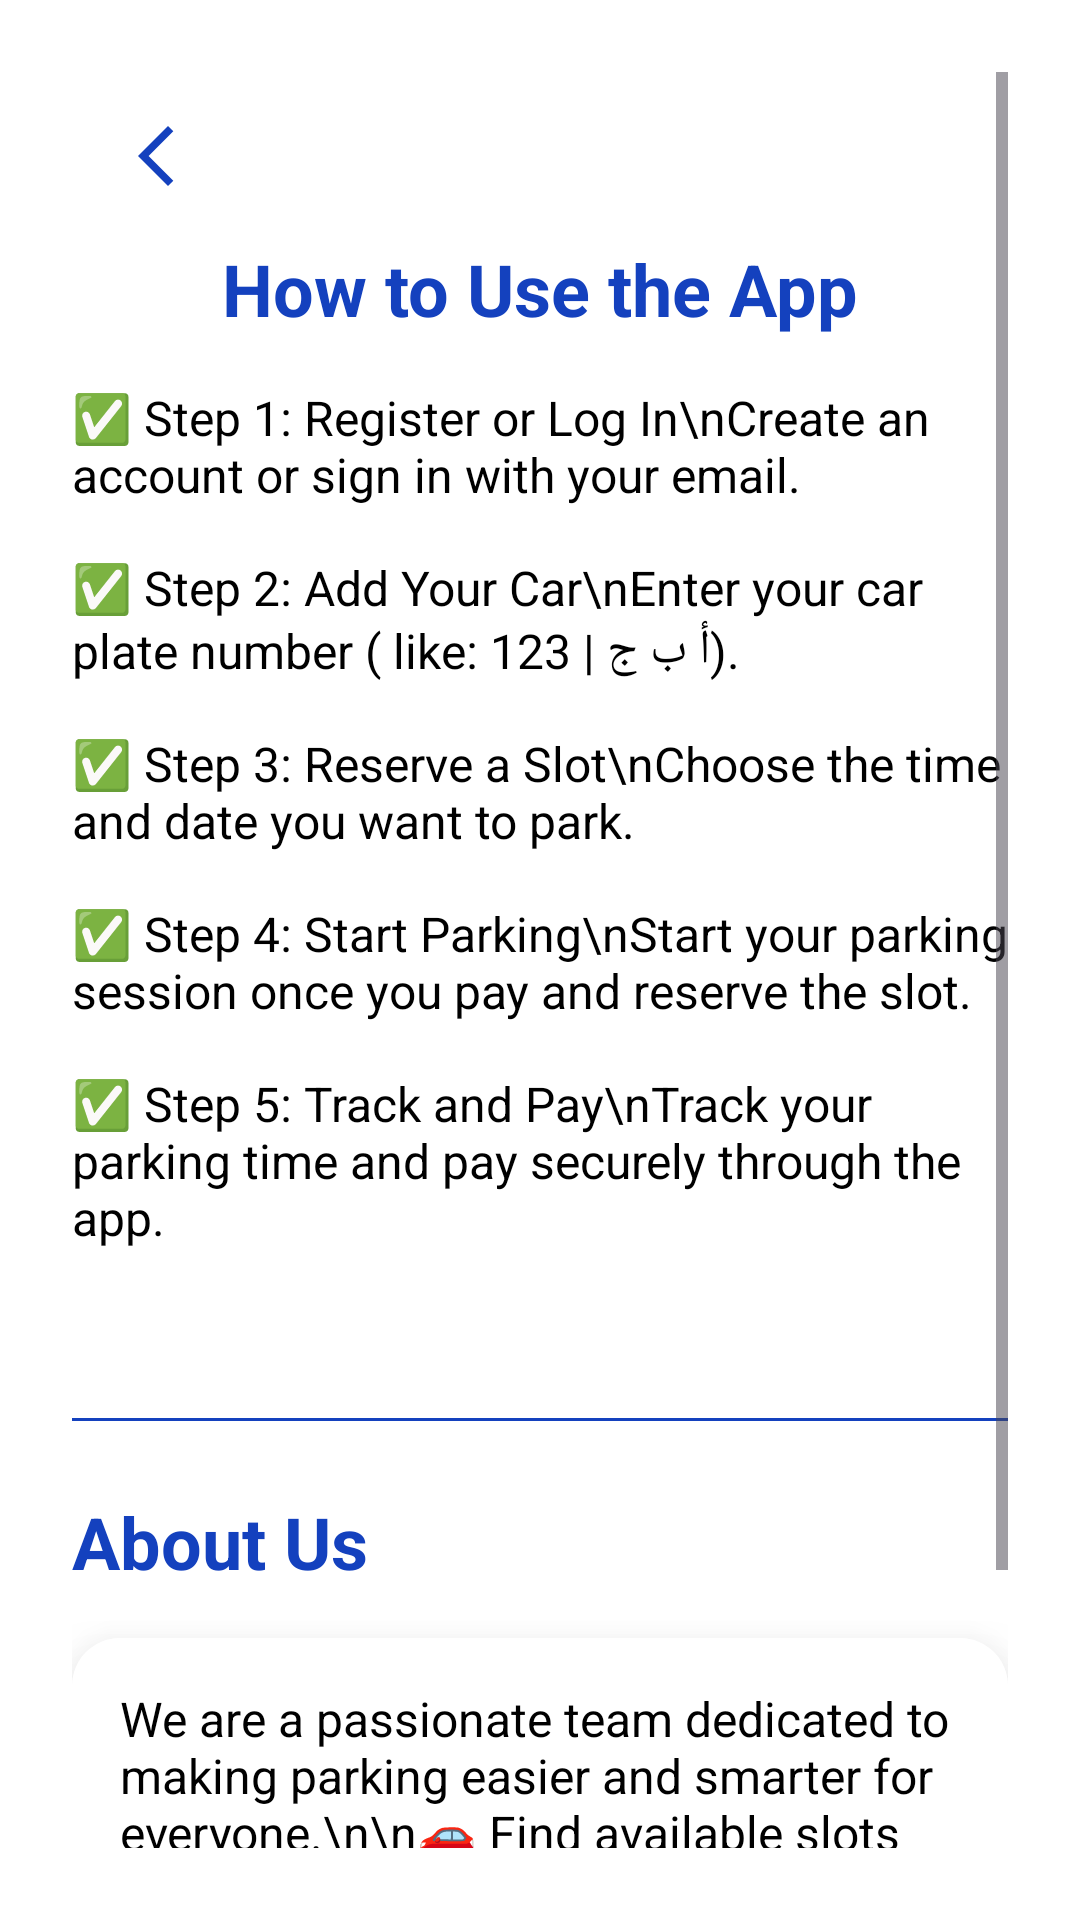

The Android layout XML behind this screen, and the referenced resources:
<!-- AndroidManifest.xml: application theme Theme.CarParkingSystem -->
<!-- res/layout/fragment_help.xml -->
<?xml version="1.0" encoding="utf-8"?>
<ScrollView xmlns:android="http://schemas.android.com/apk/res/android"
    xmlns:app="http://schemas.android.com/apk/res-auto"
    xmlns:tools="http://schemas.android.com/tools"
    android:layout_width="match_parent"
    android:layout_height="match_parent"
    android:background="@color/white"
    android:padding="24dp"
    tools:context=".HelpFragment">


    <LinearLayout
        android:layout_width="match_parent"
        android:layout_height="wrap_content"
        android:background="@color/white"
        android:orientation="vertical">


        <ImageView
            android:id="@+id/back_btn"
            android:layout_width="wrap_content"
            android:layout_height="wrap_content"
            android:layout_margin="16dp"
            android:src="@drawable/ic_back"
            app:tint="@color/general_blue"
            tools:ignore="MissingConstraints" />


        <TextView
            android:id="@+id/helpTitle"
            android:layout_width="wrap_content"
            android:layout_height="wrap_content"
            android:layout_gravity="center"
            android:paddingBottom="16dp"
            android:text="How to Use the App"
            android:textColor="@color/general_blue"
            android:textSize="24sp"
            android:textStyle="bold" />

        
        
        <TextView
            android:layout_width="match_parent"
            android:layout_height="wrap_content"
            android:layout_marginBottom="16dp"
            android:text="✅ Step 1: Register or Log In\nCreate an account or sign in with your email."
            android:textColor="@color/black"
            android:textSize="16sp" />

        
        <TextView
            android:layout_width="match_parent"
            android:layout_height="wrap_content"
            android:layout_marginBottom="16dp"
            android:text="✅ Step 2: Add Your Car\nEnter your car plate number ( like: 123 | أ ب ج)."
            android:textColor="@color/black"
            android:textSize="16sp" />

        
        <TextView
            android:layout_width="match_parent"
            android:layout_height="wrap_content"
            android:layout_marginBottom="16dp"
            android:text="✅ Step 3: Reserve a Slot\nChoose the time and date you want to park."
            android:textColor="@color/black"
            android:textSize="16sp" />

        
        <TextView
            android:layout_width="match_parent"
            android:layout_height="wrap_content"
            android:layout_marginBottom="16dp"
            android:text="✅ Step 4: Start Parking\nStart your parking session once you pay and reserve the slot."
            android:textColor="@color/black"
            android:textSize="16sp"
            tools:ignore="HardcodedText" />

        









        
        <TextView
            android:layout_width="match_parent"
            android:layout_height="wrap_content"
            android:layout_marginBottom="32dp"
            android:text="✅ Step 5: Track and Pay\nTrack your parking time and pay securely through the app."
            android:textColor="@color/black"
            android:textSize="16sp"
            tools:ignore="HardcodedText" />

        
        <View
            android:layout_width="match_parent"
            android:layout_height="1dp"
            android:layout_marginVertical="24dp"
            android:background="@color/general_blue"
            tools:ignore="HardcodedText" />

        
        <TextView
            android:id="@+id/aboutUsTitle"
            android:layout_width="wrap_content"
            android:layout_height="wrap_content"
            android:paddingBottom="16dp"
            android:text="About Us"
            android:textColor="@color/general_blue"
            android:textSize="24sp"
            android:textStyle="bold"
            tools:ignore="HardcodedText" />

        
        <androidx.cardview.widget.CardView
            android:layout_width="match_parent"
            android:layout_height="wrap_content"
            app:cardCornerRadius="16dp"
            app:cardElevation="16dp">

            <TextView
                android:layout_width="match_parent"
                android:layout_height="wrap_content"
                android:padding="16dp"
                android:background="@color/white"
                android:text="We are a passionate team dedicated to making parking easier and smarter for everyone.\n\n🚗 Find available slots easily.\n💳 Pay directly in the app.\n🔒 Safe, secure, and fast service.\n\nThank you for choosing us!"
                android:textColor="@color/black"
                android:textSize="16sp" />
        </androidx.cardview.widget.CardView>

        <Button
            android:id="@+id/contactUsButton"
            android:layout_width="wrap_content"
            android:layout_height="wrap_content"
            android:layout_gravity="center"
            android:layout_marginTop="16dp"
            android:backgroundTint="@color/general_blue"
            android:text="Contact Us"
            android:textColor="@android:color/white" />


    </LinearLayout>

</ScrollView>
<!-- resources referenced by this layout -->
<resources>
  <color name="black">#FF000000</color>
  <color name="general_blue">#1441BE</color>
  <color name="white">#FFFFFFFF</color>
  <!-- drawable ic_back (drawable) -->
  <vector xmlns:android="http://schemas.android.com/apk/res/android" android:height="24dp" android:tint="#2B2D30" android:viewportHeight="24" android:viewportWidth="24" android:width="24dp">
        
      <path android:fillColor="@android:color/white" android:pathData="M17.77,3.77l-1.77,-1.77l-10,10l10,10l1.77,-1.77l-8.23,-8.23z"/>
      
  </vector>
  <style name="Theme.CarParkingSystem" parent="Base.Theme.CarParkingSystem" />
  <style name="Base.Theme.CarParkingSystem" parent="Theme.Material3.DayNight.NoActionBar">
          
          
      </style>
</resources>
